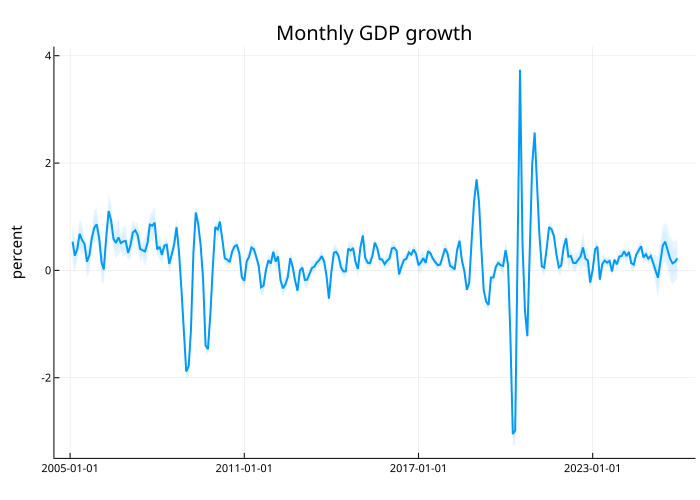

Data behind this chart, as committed beside it:
Timestamp, col0, col1, col2, col3, col4
2005-02-01T00:00:00, 0.001565, 0.003078, 0.005337, 0.007582, 0.008841
2005-03-01T00:00:00, -0.0005993, 0.0006772, 0.002741, 0.004794, 0.005985
2005-04-01T00:00:00, 0.002125, 0.002871, 0.003957, 0.005012, 0.005822
2005-05-01T00:00:00, 0.004128, 0.005238, 0.00682, 0.008426, 0.009499
2005-06-01T00:00:00, 0.002844, 0.003925, 0.005647, 0.007601, 0.008638
2005-07-01T00:00:00, 0.003772, 0.004258, 0.004947, 0.005753, 0.006321
2005-08-01T00:00:00, -0.00139, -0.0002125, 0.001613, 0.00324, 0.004396
2005-09-01T00:00:00, -0.0004795, 0.000883, 0.002833, 0.004764, 0.005831
2005-10-01T00:00:00, 0.004532, 0.0051, 0.005988, 0.006807, 0.007337
2005-11-01T00:00:00, 0.005104, 0.006208, 0.007956, 0.009773, 0.0112
2005-12-01T00:00:00, 0.00572, 0.006808, 0.008577, 0.01053, 0.0116
2006-01-01T00:00:00, 0.004297, 0.004977, 0.00606, 0.007138, 0.007984
2006-02-01T00:00:00, -0.002107, -0.0005613, 0.001498, 0.003517, 0.004904
2006-03-01T00:00:00, -0.002641, -0.001627, 0.0001755, 0.001988, 0.003248
2006-04-01T00:00:00, 0.00454, 0.005198, 0.006278, 0.00725, 0.007866
2006-05-01T00:00:00, 0.008095, 0.009157, 0.01106, 0.01299, 0.01417
2006-06-01T00:00:00, 0.006098, 0.007383, 0.009281, 0.01113, 0.01244
2006-07-01T00:00:00, 0.004549, 0.004993, 0.00588, 0.006721, 0.007213
2006-08-01T00:00:00, 0.002033, 0.003213, 0.005113, 0.006869, 0.007944
2006-09-01T00:00:00, 0.002965, 0.004295, 0.006145, 0.008173, 0.009761
2006-10-01T00:00:00, 0.003493, 0.004148, 0.005093, 0.006053, 0.006633
2006-11-01T00:00:00, 0.002495, 0.003563, 0.005397, 0.007202, 0.008275
2006-12-01T00:00:00, 0.002964, 0.003958, 0.005489, 0.006947, 0.008119
2007-01-01T00:00:00, 0.001853, 0.0024, 0.003257, 0.004128, 0.004726
2007-02-01T00:00:00, 0.002296, 0.003218, 0.004796, 0.006342, 0.007385
2007-03-01T00:00:00, 0.004429, 0.005542, 0.007057, 0.008625, 0.009504
2007-04-01T00:00:00, 0.006276, 0.006774, 0.007469, 0.008181, 0.008688
2007-05-01T00:00:00, 0.004039, 0.005077, 0.006587, 0.007991, 0.008999
2007-06-01T00:00:00, 0.001274, 0.002491, 0.003994, 0.005556, 0.006502
2007-07-01T00:00:00, 0.002424, 0.00294, 0.003727, 0.004476, 0.005028
2007-08-01T00:00:00, 0.0007698, 0.001766, 0.003532, 0.005268, 0.006476
2007-09-01T00:00:00, 0.002244, 0.003316, 0.004996, 0.006575, 0.007713
2007-10-01T00:00:00, 0.006742, 0.007507, 0.00853, 0.009568, 0.01027
2007-11-01T00:00:00, 0.005466, 0.006541, 0.008325, 0.01001, 0.01117
2007-12-01T00:00:00, 0.00635, 0.007241, 0.00889, 0.01065, 0.01184
2008-01-01T00:00:00, 0.002857, 0.003277, 0.003909, 0.004532, 0.004937
2008-02-01T00:00:00, 0.002109, 0.002966, 0.004404, 0.005878, 0.006783
2008-03-01T00:00:00, 0.001061, 0.001768, 0.002895, 0.004078, 0.004888
2008-04-01T00:00:00, 0.003689, 0.004004, 0.004627, 0.00528, 0.005661
2008-05-01T00:00:00, 0.003434, 0.003914, 0.004765, 0.005801, 0.006525
2008-06-01T00:00:00, -0.0008525, -7.652239660983188e-6, 0.001221, 0.002363, 0.003173
2008-07-01T00:00:00, 0.001797, 0.002221, 0.002872, 0.003632, 0.004108
2008-08-01T00:00:00, 0.00316, 0.003772, 0.004782, 0.005904, 0.006654
2008-09-01T00:00:00, 0.006076, 0.007065, 0.008042, 0.009072, 0.009599
2008-10-01T00:00:00, 0.00246, 0.002916, 0.003607, 0.004228, 0.00465
2008-11-01T00:00:00, -0.004928, -0.004308, -0.003344, -0.002307, -0.00144
2008-12-01T00:00:00, -0.01315, -0.01231, -0.01089, -0.009547, -0.008845
2009-01-01T00:00:00, -0.02015, -0.01962, -0.01884, -0.01804, -0.01766
2009-02-01T00:00:00, -0.01991, -0.01911, -0.01782, -0.01645, -0.01566
2009-03-01T00:00:00, -0.01252, -0.01205, -0.01121, -0.01012, -0.009468
2009-04-01T00:00:00, 0.001765, 0.002308, 0.003193, 0.003952, 0.004452
2009-05-01T00:00:00, 0.009484, 0.009995, 0.01079, 0.01164, 0.01216
2009-06-01T00:00:00, 0.006893, 0.007569, 0.008611, 0.009682, 0.01026
2009-07-01T00:00:00, 0.003299, 0.003921, 0.004712, 0.00542, 0.005806
2009-08-01T00:00:00, -0.003464, -0.002791, -0.001606, -0.0004051, 0.0002922
2009-09-01T00:00:00, -0.01592, -0.01517, -0.01397, -0.01245, -0.01188
2009-10-01T00:00:00, -0.01556, -0.01521, -0.01468, -0.0142, -0.01382
2009-11-01T00:00:00, -0.009562, -0.00908, -0.008032, -0.006896, -0.006027
2009-12-01T00:00:00, -0.001041, -0.0003607, 0.0005313, 0.001504, 0.002119
2010-01-01T00:00:00, 0.007329, 0.007631, 0.008073, 0.008547, 0.008846
... 191 more rows
